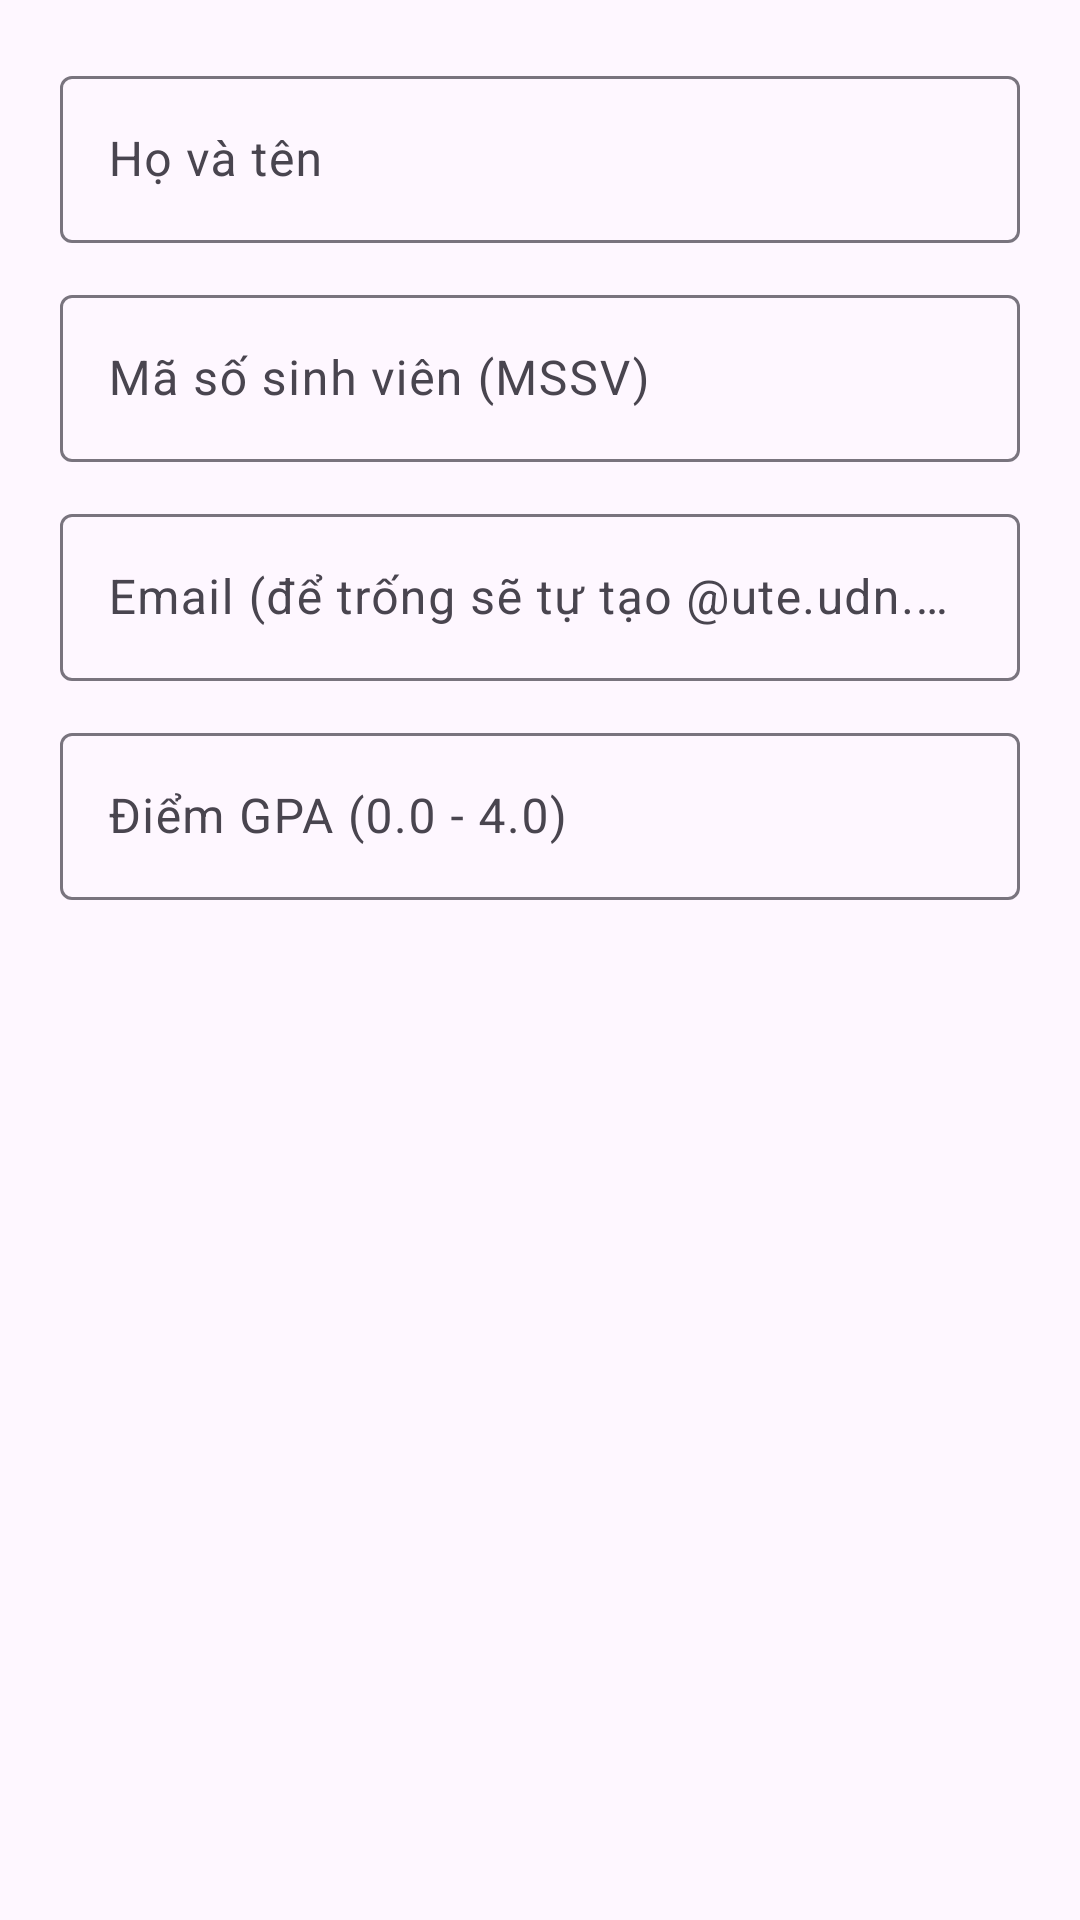

Android layout source for this screen:
<!-- AndroidManifest.xml: application theme Theme.StudentMVVM_DoanNgocTuong -->
<!-- res/layout/dialog_add_student.xml -->
<?xml version="1.0" encoding="utf-8"?>
<LinearLayout xmlns:android="http://schemas.android.com/apk/res/android"
    android:layout_width="match_parent"
    android:layout_height="wrap_content"
    android:orientation="vertical"
    android:padding="20dp">

    <com.google.android.material.textfield.TextInputLayout
        android:layout_width="match_parent"
        android:layout_height="wrap_content"
        android:hint="Họ và tên">

        <com.google.android.material.textfield.TextInputEditText
            android:id="@+id/etFullName"
            android:layout_width="match_parent"
            android:layout_height="wrap_content"
            android:inputType="textPersonName" />
    </com.google.android.material.textfield.TextInputLayout>

    <com.google.android.material.textfield.TextInputLayout
        android:layout_width="match_parent"
        android:layout_height="wrap_content"
        android:layout_marginTop="12dp"
        android:hint="Mã số sinh viên (MSSV)">

        <com.google.android.material.textfield.TextInputEditText
            android:id="@+id/etStudentCode"
            android:layout_width="match_parent"
            android:layout_height="wrap_content"
            android:inputType="text" />
    </com.google.android.material.textfield.TextInputLayout>

    <com.google.android.material.textfield.TextInputLayout
        android:layout_width="match_parent"
        android:layout_height="wrap_content"
        android:layout_marginTop="12dp"
        android:hint="Email (để trống sẽ tự tạo @ute.udn.vn)">

        <com.google.android.material.textfield.TextInputEditText
            android:id="@+id/etEmail"
            android:layout_width="match_parent"
            android:layout_height="wrap_content"
            android:inputType="textEmailAddress" />
    </com.google.android.material.textfield.TextInputLayout>

    <com.google.android.material.textfield.TextInputLayout
        android:layout_width="match_parent"
        android:layout_height="wrap_content"
        android:layout_marginTop="12dp"
        android:hint="Điểm GPA (0.0 - 4.0)">

        <com.google.android.material.textfield.TextInputEditText
            android:id="@+id/etGpa"
            android:layout_width="match_parent"
            android:layout_height="wrap_content"
            android:inputType="numberDecimal" />
    </com.google.android.material.textfield.TextInputLayout>

</LinearLayout>
<!-- resources referenced by this layout -->
<resources>
  <style name="Theme.StudentMVVM_DoanNgocTuong" parent="Base.Theme.StudentMVVM_DoanNgocTuong" />
  <style name="Base.Theme.StudentMVVM_DoanNgocTuong" parent="Theme.Material3.DayNight.NoActionBar">
          
          
      </style>
</resources>
